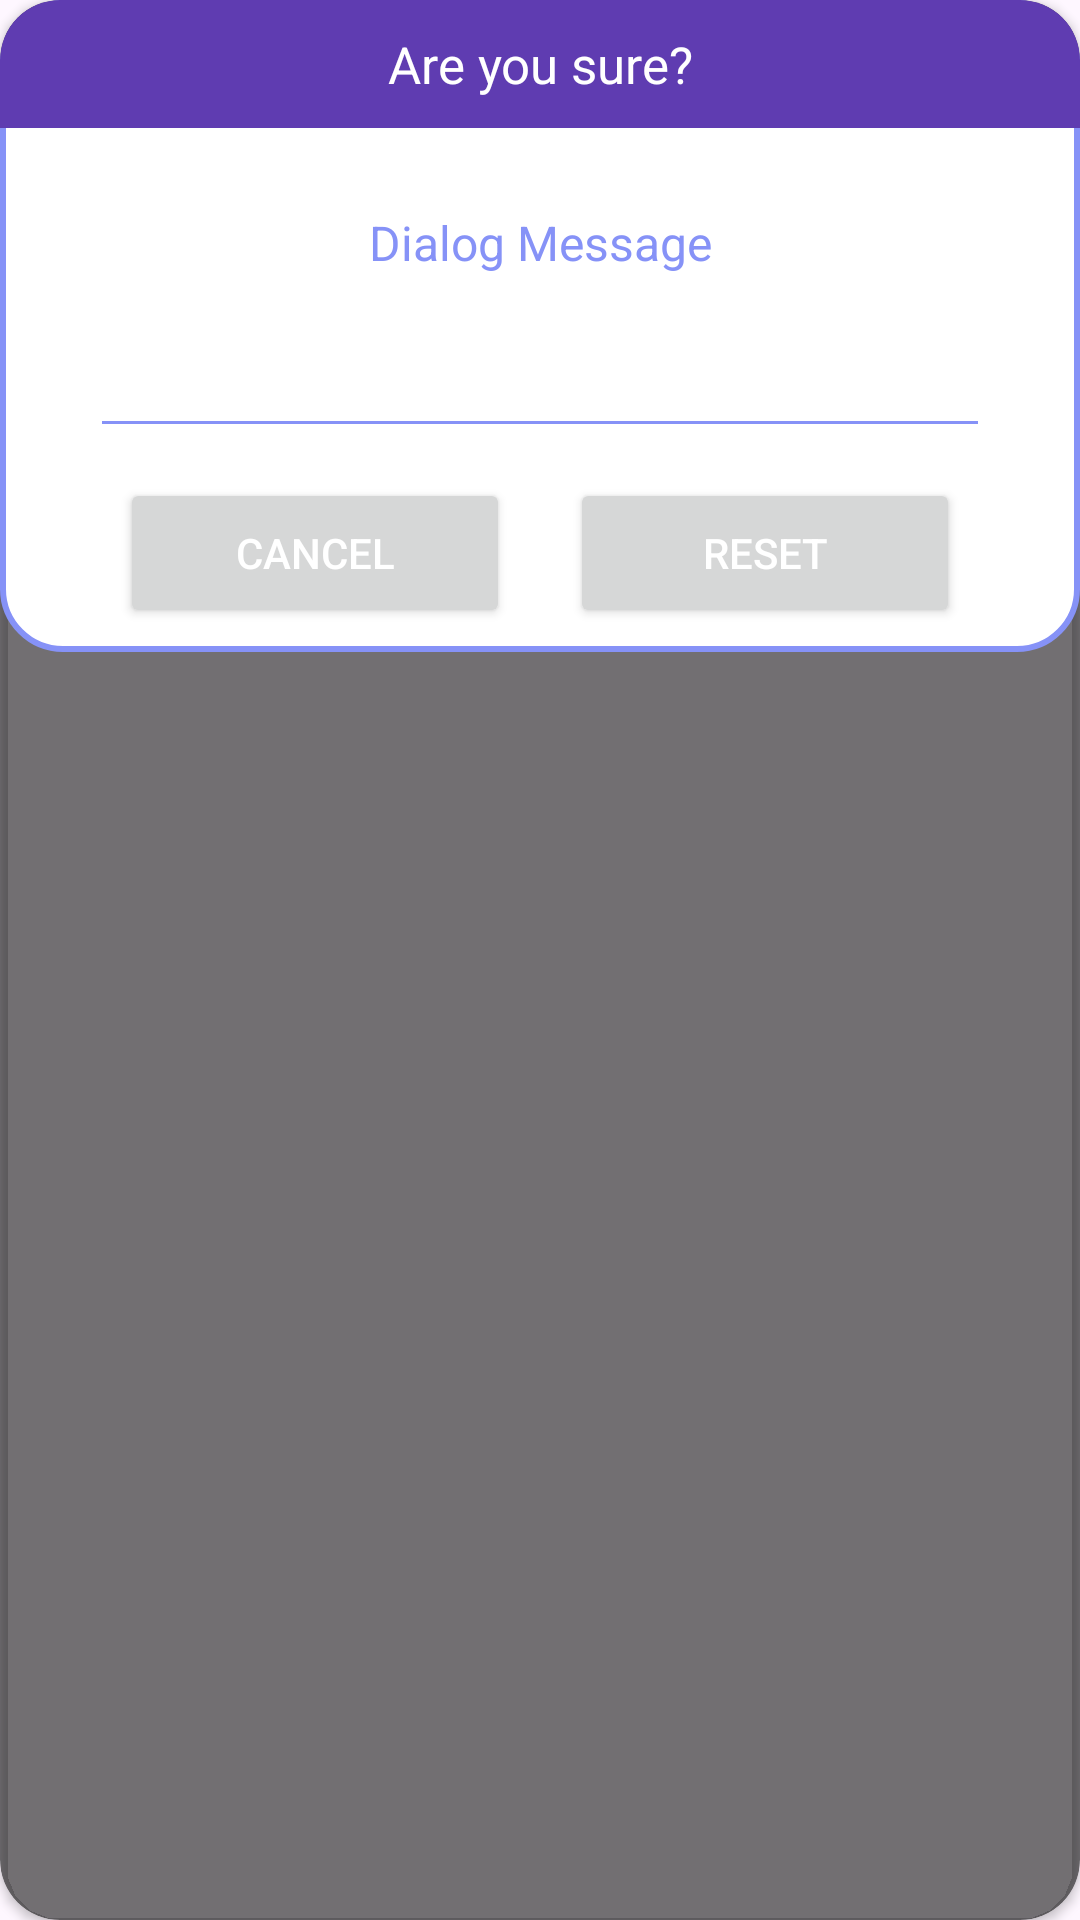

Reconstruct the res/layout file that produces this screen, plus the resources it refers to.
<!-- AndroidManifest.xml: application theme Theme.Tracktastic -->
<!-- res/layout/confirm_dialog.xml -->
<?xml version="1.0" encoding="utf-8"?>
<androidx.cardview.widget.CardView xmlns:android="http://schemas.android.com/apk/res/android"
    android:layout_width="wrap_content"
    android:layout_height="wrap_content"
    xmlns:app="http://schemas.android.com/apk/res-auto"
    app:cardCornerRadius="20dp"
    android:backgroundTint="@color/grey">

    <androidx.constraintlayout.widget.ConstraintLayout
        android:layout_width="match_parent"
        android:layout_height="wrap_content"
        android:id="@+id/dialogBox"
        app:layout_constraintTop_toTopOf="parent"
        android:background="@drawable/border_shape">

        <TextView
            android:layout_width="0dp"
            android:layout_height="wrap_content"
            android:id="@+id/forgotTitle"
            android:textAlignment="center"
            android:background="@drawable/shape_fill"
            android:padding="10dp"
            android:text="@string/are_you_sure"
            android:textColor="@color/white"
            android:textSize="17sp"
            android:drawablePadding="8dp"
            app:layout_constraintStart_toStartOf="parent"
            app:layout_constraintEnd_toEndOf="parent"
            app:layout_constraintTop_toTopOf="parent" />

        <TextView
            android:layout_width="0dp"
            android:layout_height="wrap_content"
            android:id="@+id/tvMessage"
            android:textAlignment="center"
            android:text="@string/dialog_message"
            android:textSize="16sp"
            android:layout_marginStart="20dp"
            android:layout_marginEnd="20dp"
            android:textColor="@color/lavender"
            android:layout_marginTop="8dp"
            app:layout_constraintStart_toStartOf="parent"
            app:layout_constraintEnd_toEndOf="parent"
            app:layout_constraintTop_toBottomOf="@id/forgotTitle"
            app:layout_constraintBottom_toTopOf="@id/ETResetPassword" />

        <EditText
            android:layout_width="300dp"
            android:layout_height="wrap_content"
            android:id="@+id/ETResetPassword"
            android:textColor="@color/lavender"
            android:textSize="16sp"
            android:layout_margin="20sp"
            android:backgroundTint="@color/lavender"
            android:layout_marginBottom="30dp"
            android:maxLines="1"
            app:layout_constraintStart_toStartOf="parent"
            app:layout_constraintBottom_toBottomOf="parent"
            app:layout_constraintEnd_toEndOf="parent"
            app:layout_constraintTop_toBottomOf="@id/forgotTitle" />

        <Button
            android:layout_width="0dp"
            android:layout_height="50dp"
            android:id="@+id/btnNo"
            android:layout_marginStart="40dp"
            android:layout_marginEnd="10dp"
            android:textColor="@color/white"
            android:textSize="14sp"
            android:text="Cancel"
            android:layout_marginBottom="8dp"
            app:cornerRadius="20dp"
            android:layout_marginTop="10dp"
            app:layout_constraintTop_toBottomOf="@id/ETResetPassword"
            app:layout_constraintBottom_toBottomOf="@id/dialogBox"
            app:layout_constraintStart_toStartOf="parent"
            app:layout_constraintEnd_toStartOf="@id/btnConfirm" />

        <Button
            android:layout_width="0dp"
            android:layout_height="50dp"
            android:id="@+id/btnConfirm"
            android:layout_marginStart="10dp"
            android:layout_marginEnd="40dp"
            android:textColor="@color/white"
            android:textSize="14sp"
            android:layout_marginBottom="8dp"
            android:layout_marginTop="10dp"
            android:text="Reset"
            app:cornerRadius="20dp"
            app:layout_constraintBottom_toBottomOf="@id/dialogBox"
            app:layout_constraintEnd_toEndOf="parent"
            app:layout_constraintStart_toEndOf="@id/btnNo" />
    </androidx.constraintlayout.widget.ConstraintLayout>


</androidx.cardview.widget.CardView>
<!-- resources referenced by this layout -->
<resources>
  <color name="grey">#88000000</color>
  <color name="lavender">#8692f7</color>
  <color name="white">#FFFFFFFF</color>
  <!-- drawable border_shape (drawable) -->
  <?xml version="1.0" encoding="utf-8"?>
  <shape xmlns:android="http://schemas.android.com/apk/res/android"
        android:shape="rectangle">
  
          <corners
              android:radius="20dp"/>
  
          <stroke
              android:color="@color/lavender"
              android:width="2dp"/>
          <solid
              android:color="@color/white"/>
  
  </shape>
  <!-- drawable shape_fill (drawable) -->
  <?xml version="1.0" encoding="utf-8"?>
  <shape xmlns:android="http://schemas.android.com/apk/res/android"
      android:shape="rectangle">
      <solid
          android:color="@color/primary"/>
      <corners
          android:topRightRadius="20dp"
          android:topLeftRadius="20dp"/>
  
  </shape>
  <string name="are_you_sure">Are you sure?</string>
  <string name="dialog_message">Dialog Message</string>
  <style name="Theme.Tracktastic" parent="Base.Theme.Tracktastic" />
  <color name="primary">#5F3CB1</color>
  <style name="Base.Theme.Tracktastic" parent="Theme.Material3.DayNight.NoActionBar">
          
          
          <item name="colorPrimary">@color/primary</item>
          <item name="colorPrimaryVariant">@color/primary</item>
          <item name="colorOnPrimary">@color/white</item>
          
          
          
          <item name="colorOnSecondary">@color/black</item>
          <item name="iconTint">@color/primary</item>
          
          <item name="android:statusBarColor">?attr/colorPrimaryVariant</item>
          
          
      </style>
  <color name="black">#FF000000</color>
</resources>
